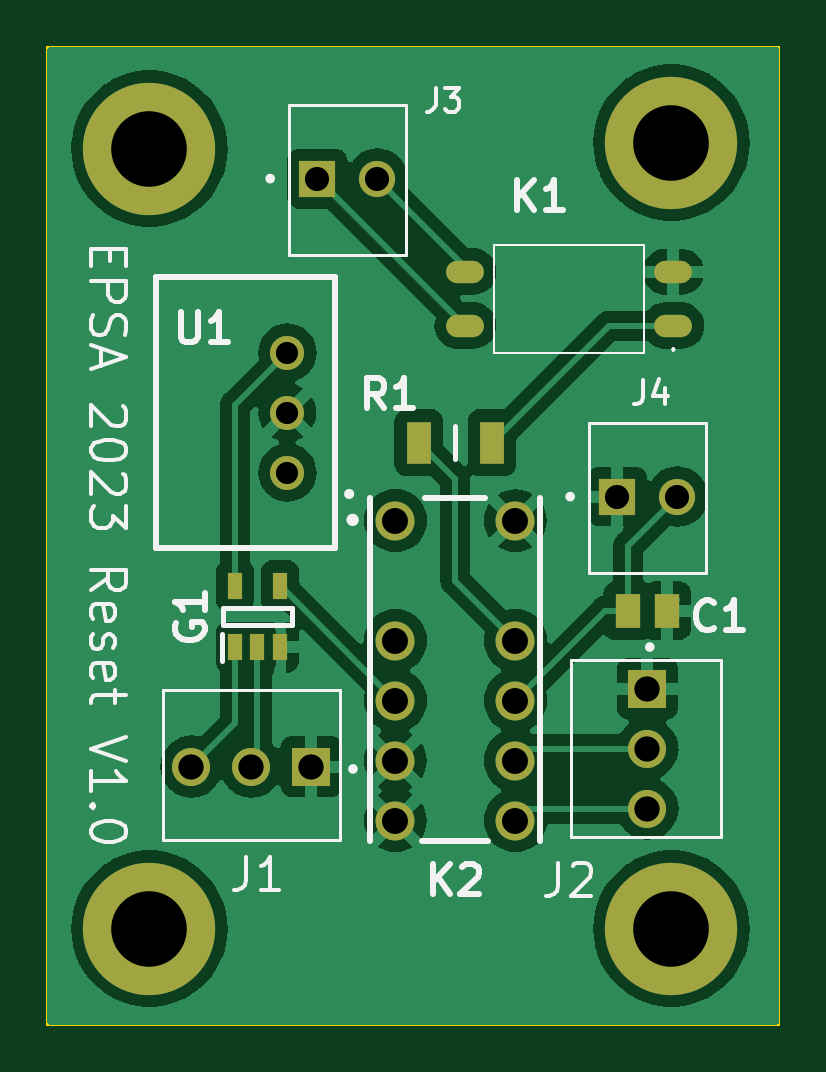
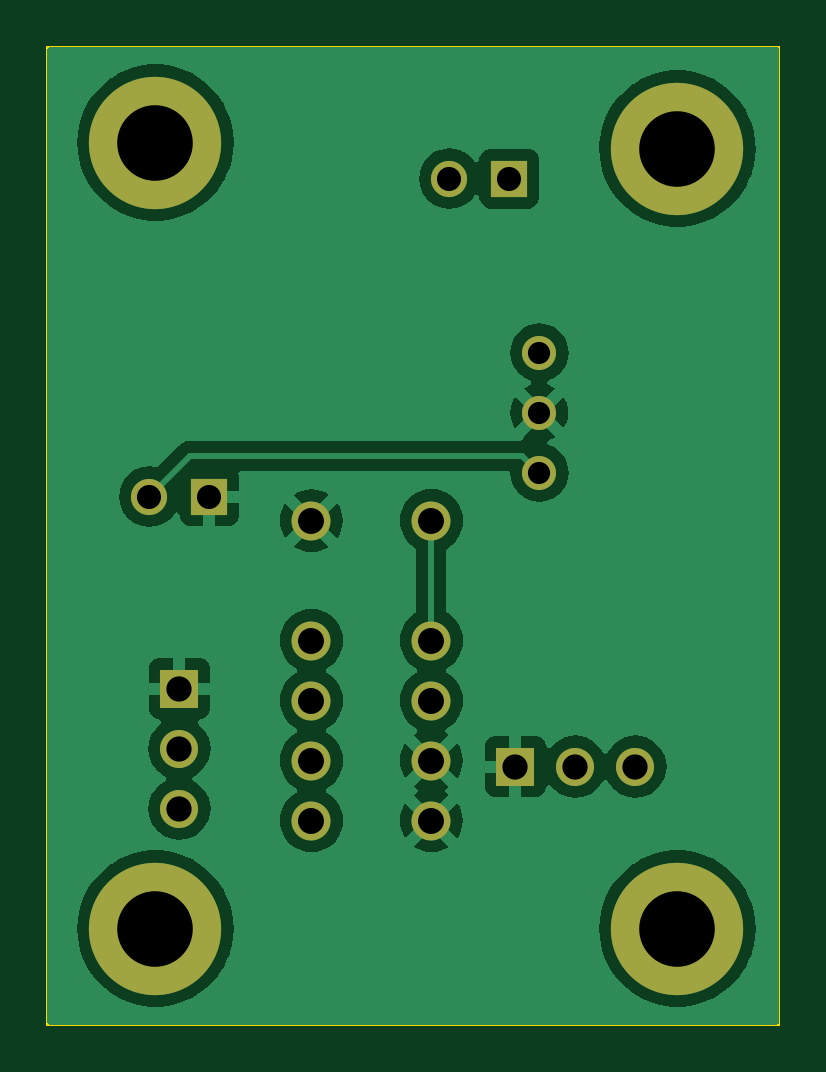
Circuit board: 11 layer files. Board 31.0 x 41.4 mm.
- bottom_copper: AMS & IMD Reset-B_Cu.gbr (49373 bytes)
- bottom_mask: AMS & IMD Reset-B_Mask.gbr (1618 bytes)
- paste: AMS & IMD Reset-B_Paste.gbr (473 bytes)
- bottom_silk: AMS & IMD Reset-B_Silkscreen.gbr (474 bytes)
- outline: AMS & IMD Reset-Edge_Cuts.gbr (638 bytes)
- top_copper: AMS & IMD Reset-F_Cu.gbr (65989 bytes)
- top_mask: AMS & IMD Reset-F_Mask.gbr (2172 bytes)
- paste: AMS & IMD Reset-F_Paste.gbr (1027 bytes)
- top_silk: AMS & IMD Reset-F_Silkscreen.gbr (20221 bytes)
- drill: AMS & IMD Reset-NPTH.drl (281 bytes)
- drill: AMS & IMD Reset-PTH.drl (948 bytes)

=== bottom_copper: AMS & IMD Reset-B_Cu.gbr (49373 bytes, source omitted) ===
=== bottom_mask: AMS & IMD Reset-B_Mask.gbr ===
%TF.GenerationSoftware,KiCad,Pcbnew,7.0.2*%
%TF.CreationDate,2023-05-21T22:41:38+02:00*%
%TF.ProjectId,AMS & IMD Reset,414d5320-2620-4494-9d44-205265736574,rev?*%
%TF.SameCoordinates,Original*%
%TF.FileFunction,Soldermask,Bot*%
%TF.FilePolarity,Negative*%
%FSLAX46Y46*%
G04 Gerber Fmt 4.6, Leading zero omitted, Abs format (unit mm)*
G04 Created by KiCad (PCBNEW 7.0.2) date 2023-05-21 22:41:38*
%MOMM*%
%LPD*%
G01*
G04 APERTURE LIST*
%ADD10R,1.610000X1.610000*%
%ADD11C,1.610000*%
%ADD12C,5.600000*%
%ADD13R,1.530000X1.530000*%
%ADD14C,1.530000*%
%ADD15C,1.440000*%
%ADD16C,1.650000*%
G04 APERTURE END LIST*
D10*
%TO.C,J2*%
X183896000Y-100076000D03*
D11*
X183896000Y-102616000D03*
X183896000Y-105156000D03*
%TD*%
D10*
%TO.C,J1*%
X169672000Y-103378000D03*
D11*
X167132000Y-103378000D03*
X164592000Y-103378000D03*
%TD*%
D12*
%TO.C,*%
X162814000Y-110236000D03*
%TD*%
D13*
%TO.C,J3*%
X169926000Y-78486000D03*
D14*
X172466000Y-78486000D03*
%TD*%
D15*
%TO.C,U1*%
X168656000Y-90932000D03*
X168656000Y-88392000D03*
X168656000Y-85852000D03*
%TD*%
D12*
%TO.C,*%
X184912000Y-76962000D03*
%TD*%
D16*
%TO.C,K2*%
X173228000Y-92964000D03*
X173228000Y-98044000D03*
X173228000Y-100584000D03*
X173228000Y-103124000D03*
X173228000Y-105664000D03*
X178308000Y-105664000D03*
X178308000Y-103124000D03*
X178308000Y-100584000D03*
X178308000Y-98044000D03*
X178308000Y-92964000D03*
%TD*%
D12*
%TO.C,*%
X162814000Y-77216000D03*
%TD*%
D13*
%TO.C,J4*%
X182626000Y-91948000D03*
D14*
X185166000Y-91948000D03*
%TD*%
D12*
%TO.C,*%
X184912000Y-110236000D03*
%TD*%
M02*

=== paste: AMS & IMD Reset-B_Paste.gbr ===
%TF.GenerationSoftware,KiCad,Pcbnew,7.0.2*%
%TF.CreationDate,2023-05-21T22:41:38+02:00*%
%TF.ProjectId,AMS & IMD Reset,414d5320-2620-4494-9d44-205265736574,rev?*%
%TF.SameCoordinates,Original*%
%TF.FileFunction,Paste,Bot*%
%TF.FilePolarity,Positive*%
%FSLAX46Y46*%
G04 Gerber Fmt 4.6, Leading zero omitted, Abs format (unit mm)*
G04 Created by KiCad (PCBNEW 7.0.2) date 2023-05-21 22:41:38*
%MOMM*%
%LPD*%
G01*
G04 APERTURE LIST*
G04 APERTURE END LIST*
M02*

=== bottom_silk: AMS & IMD Reset-B_Silkscreen.gbr ===
%TF.GenerationSoftware,KiCad,Pcbnew,7.0.2*%
%TF.CreationDate,2023-05-21T22:41:38+02:00*%
%TF.ProjectId,AMS & IMD Reset,414d5320-2620-4494-9d44-205265736574,rev?*%
%TF.SameCoordinates,Original*%
%TF.FileFunction,Legend,Bot*%
%TF.FilePolarity,Positive*%
%FSLAX46Y46*%
G04 Gerber Fmt 4.6, Leading zero omitted, Abs format (unit mm)*
G04 Created by KiCad (PCBNEW 7.0.2) date 2023-05-21 22:41:38*
%MOMM*%
%LPD*%
G01*
G04 APERTURE LIST*
G04 APERTURE END LIST*
M02*

=== outline: AMS & IMD Reset-Edge_Cuts.gbr ===
%TF.GenerationSoftware,KiCad,Pcbnew,7.0.2*%
%TF.CreationDate,2023-05-21T22:41:38+02:00*%
%TF.ProjectId,AMS & IMD Reset,414d5320-2620-4494-9d44-205265736574,rev?*%
%TF.SameCoordinates,Original*%
%TF.FileFunction,Profile,NP*%
%FSLAX46Y46*%
G04 Gerber Fmt 4.6, Leading zero omitted, Abs format (unit mm)*
G04 Created by KiCad (PCBNEW 7.0.2) date 2023-05-21 22:41:38*
%MOMM*%
%LPD*%
G01*
G04 APERTURE LIST*
%TA.AperFunction,Profile*%
%ADD10C,0.100000*%
%TD*%
G04 APERTURE END LIST*
D10*
X158496000Y-72898000D02*
X189484000Y-72898000D01*
X189484000Y-114300000D01*
X158496000Y-114300000D01*
X158496000Y-72898000D01*
M02*

=== top_copper: AMS & IMD Reset-F_Cu.gbr (65989 bytes, source omitted) ===
=== top_mask: AMS & IMD Reset-F_Mask.gbr ===
%TF.GenerationSoftware,KiCad,Pcbnew,7.0.2*%
%TF.CreationDate,2023-05-21T22:41:38+02:00*%
%TF.ProjectId,AMS & IMD Reset,414d5320-2620-4494-9d44-205265736574,rev?*%
%TF.SameCoordinates,Original*%
%TF.FileFunction,Soldermask,Top*%
%TF.FilePolarity,Negative*%
%FSLAX46Y46*%
G04 Gerber Fmt 4.6, Leading zero omitted, Abs format (unit mm)*
G04 Created by KiCad (PCBNEW 7.0.2) date 2023-05-21 22:41:38*
%MOMM*%
%LPD*%
G01*
G04 APERTURE LIST*
%ADD10R,1.610000X1.610000*%
%ADD11C,1.610000*%
%ADD12C,5.600000*%
%ADD13R,1.070000X1.470000*%
%ADD14R,1.530000X1.530000*%
%ADD15C,1.530000*%
%ADD16R,0.600000X1.150000*%
%ADD17C,1.440000*%
%ADD18C,1.650000*%
%ADD19O,1.600000X0.950000*%
%ADD20R,1.050000X1.800000*%
G04 APERTURE END LIST*
D10*
%TO.C,J2*%
X183896000Y-100076000D03*
D11*
X183896000Y-102616000D03*
X183896000Y-105156000D03*
%TD*%
D10*
%TO.C,J1*%
X169672000Y-103378000D03*
D11*
X167132000Y-103378000D03*
X164592000Y-103378000D03*
%TD*%
D12*
%TO.C,*%
X162814000Y-110236000D03*
%TD*%
D13*
%TO.C,C1*%
X184716000Y-96774000D03*
X183076000Y-96774000D03*
%TD*%
D14*
%TO.C,J3*%
X169926000Y-78486000D03*
D15*
X172466000Y-78486000D03*
%TD*%
D16*
%TO.C,G1*%
X166436000Y-98328000D03*
X167386000Y-98328000D03*
X168336000Y-98328000D03*
X168336000Y-95728000D03*
X166436000Y-95728000D03*
%TD*%
D17*
%TO.C,U1*%
X168656000Y-90932000D03*
X168656000Y-88392000D03*
X168656000Y-85852000D03*
%TD*%
D12*
%TO.C,*%
X184912000Y-76962000D03*
%TD*%
D18*
%TO.C,K2*%
X173228000Y-92964000D03*
X173228000Y-98044000D03*
X173228000Y-100584000D03*
X173228000Y-103124000D03*
X173228000Y-105664000D03*
X178308000Y-105664000D03*
X178308000Y-103124000D03*
X178308000Y-100584000D03*
X178308000Y-98044000D03*
X178308000Y-92964000D03*
%TD*%
D19*
%TO.C,K1*%
X184994000Y-84709000D03*
X184994000Y-82423000D03*
X176194000Y-82423000D03*
X176194000Y-84709000D03*
%TD*%
D12*
%TO.C,*%
X162814000Y-77216000D03*
%TD*%
D14*
%TO.C,J4*%
X182626000Y-91948000D03*
D15*
X185166000Y-91948000D03*
%TD*%
D12*
%TO.C,*%
X184912000Y-110236000D03*
%TD*%
D20*
%TO.C,R1*%
X174218000Y-89662000D03*
X177318000Y-89662000D03*
%TD*%
M02*

=== paste: AMS & IMD Reset-F_Paste.gbr ===
%TF.GenerationSoftware,KiCad,Pcbnew,7.0.2*%
%TF.CreationDate,2023-05-21T22:41:38+02:00*%
%TF.ProjectId,AMS & IMD Reset,414d5320-2620-4494-9d44-205265736574,rev?*%
%TF.SameCoordinates,Original*%
%TF.FileFunction,Paste,Top*%
%TF.FilePolarity,Positive*%
%FSLAX46Y46*%
G04 Gerber Fmt 4.6, Leading zero omitted, Abs format (unit mm)*
G04 Created by KiCad (PCBNEW 7.0.2) date 2023-05-21 22:41:38*
%MOMM*%
%LPD*%
G01*
G04 APERTURE LIST*
%ADD10R,1.070000X1.470000*%
%ADD11R,0.600000X1.150000*%
%ADD12O,1.600000X0.950000*%
%ADD13R,1.050000X1.800000*%
G04 APERTURE END LIST*
D10*
%TO.C,C1*%
X184716000Y-96774000D03*
X183076000Y-96774000D03*
%TD*%
D11*
%TO.C,G1*%
X166436000Y-98328000D03*
X167386000Y-98328000D03*
X168336000Y-98328000D03*
X168336000Y-95728000D03*
X166436000Y-95728000D03*
%TD*%
D12*
%TO.C,K1*%
X184994000Y-84709000D03*
X184994000Y-82423000D03*
X176194000Y-82423000D03*
X176194000Y-84709000D03*
%TD*%
D13*
%TO.C,R1*%
X174218000Y-89662000D03*
X177318000Y-89662000D03*
%TD*%
M02*

=== top_silk: AMS & IMD Reset-F_Silkscreen.gbr (20221 bytes, source omitted) ===
=== drill: AMS & IMD Reset-NPTH.drl ===
M48
; DRILL file {KiCad 7.0.2} date Sun May 21 22:43:29 2023
; FORMAT={-:-/ absolute / inch / decimal}
; #@! TF.CreationDate,2023-05-21T22:43:29+02:00
; #@! TF.GenerationSoftware,Kicad,Pcbnew,7.0.2
; #@! TF.FileFunction,NonPlated,1,2,NPTH
FMAT,2
INCH
%
G90
G05
T0
M30

=== drill: AMS & IMD Reset-PTH.drl ===
M48
; DRILL file {KiCad 7.0.2} date Sun May 21 22:43:29 2023
; FORMAT={-:-/ absolute / inch / decimal}
; #@! TF.CreationDate,2023-05-21T22:43:29+02:00
; #@! TF.GenerationSoftware,Kicad,Pcbnew,7.0.2
; #@! TF.FileFunction,Plated,1,2,PTH
FMAT,2
INCH
; #@! TA.AperFunction,Plated,PTH,ComponentDrill
T1C0.0370
; #@! TA.AperFunction,Plated,PTH,ComponentDrill
T2C0.0402
; #@! TA.AperFunction,Plated,PTH,ComponentDrill
T3C0.0421
; #@! TA.AperFunction,Plated,PTH,ComponentDrill
T4C0.0433
; #@! TA.AperFunction,Plated,PTH,ComponentDrill
T5C0.1260
%
G90
G05
T1
X6.64Y-3.38
X6.64Y-3.48
X6.64Y-3.58
T2
X6.69Y-3.09
X6.79Y-3.09
X7.19Y-3.62
X7.29Y-3.62
T3
X6.48Y-4.07
X6.58Y-4.07
X6.68Y-4.07
X7.24Y-3.94
X7.24Y-4.04
X7.24Y-4.14
T4
X6.82Y-3.66
X6.82Y-3.86
X6.82Y-3.96
X6.82Y-4.06
X6.82Y-4.16
X7.02Y-3.66
X7.02Y-3.86
X7.02Y-3.96
X7.02Y-4.06
X7.02Y-4.16
T5
X6.41Y-3.04
X6.41Y-4.34
X7.28Y-3.03
X7.28Y-4.34
T0
M30

